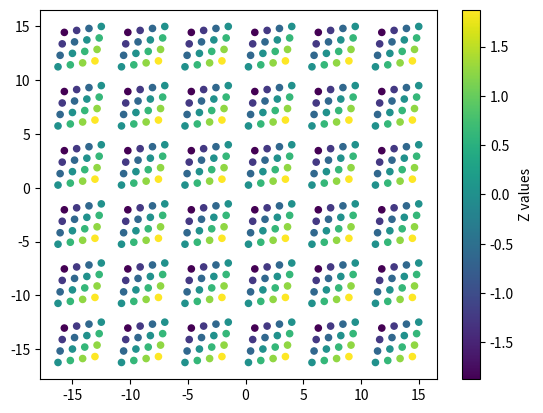

The matplotlib source for this figure:
import numpy as np
import matplotlib.pyplot as plt

class DMD:
    '''
    Class for creating a DMD consisting of an array of flat
    mirrors which are able to rotate along their diagonal 
    axis.
    '''
    def __init__(self, mirror_nr_x, mirror_nr_y, mirror_width, mirror_height, gap_x, gap_y) -> None:
        '''
        Constructor for DMD
        '''
        self.mirror_nr_x = mirror_nr_x # amount of mirrors in the x direction
        self.mirror_nr_y = mirror_nr_y # amount of mirrors in the y direction
        self.mirror_width = mirror_width # width of the mirrors
        self.mirror_height = mirror_height # height of the mirrors
        self.gap_x = gap_x # gap between mirrors in the x direction
        self.gap_y = gap_y # gap between mirrors in the y direction
        self.dmd_width = mirror_nr_x * (mirror_width + gap_x) - gap_x # total width of the dmd (x direction)
        self.dmd_height = mirror_nr_y * (mirror_height + gap_y) - gap_y # total height of the dmd (y direction)

    def range_check(self, mirror_x, mirror_y, tilt_angle, s, t):
        '''
        Check if parameters of mirror are within the defined range of the dmd.
        '''
        if (mirror_x < 0 or mirror_x >= self.mirror_nr_x):
            print("mirror_x has to be between 0 and {}".format(self.mirror_nr_x))
        if (mirror_y < 0 or mirror_y >= self.mirror_nr_y):
            print("mirror_y has to be between 0 and {}".format(self.mirror_nr_y))
        if (np.abs(tilt_angle) > 90):
            print("Tilt angle has to be inside [-90, 90]")
        if (s < 0 or s > self.mirror_width):
            print("s has to be inside [0, {}]".format(self.mirror_width))
        if (t < 0 or t > self.mirror_width):
            print("t has to be inside [0, {}]".format(self.mirror_height))

    def get_x(self, mirror_nr_x, mirror_nr_y, tilt_angle, s, t):
        '''
        Calculate the x coordinate depending on mirror properties
        '''
        self.range_check(mirror_nr_x, mirror_nr_y, tilt_angle, s, t)
        gamma = (2 * np.pi * tilt_angle) / 360 # in radiants
        cos = np.cos(gamma)
        sin = np.sin(gamma)
        # matrix_product = s * (0.5 * (1 - cos) + cos) + t * (0.5 * (1-cos) - 1/np.sqrt(2) * sin)
        matrix_product = s * (0.5 * (1 - cos) + cos) + t * (0.5 * (1-cos))
        return matrix_product + (self.mirror_width + self.gap_x) * mirror_nr_x - self.dmd_width / 2
    
    def get_y(self, mirror_nr_x, mirror_nr_y, tilt_angle, s, t):
        '''
        Calculate the y coordinate depending on mirror properties
        '''
        self.range_check(mirror_nr_x, mirror_nr_y, tilt_angle, s, t)
        gamma = (2 * np.pi * tilt_angle) / 360 # in radiants
        cos = np.cos(gamma)
        sin = np.sin(gamma)
        # matrix_product = s * (0.5 * (1 - cos) + 1/np.sqrt(2) * sin) + t * (0.5 * (1 - cos) + cos)
        matrix_product = s * (0.5 * (1 - cos)) + t * (0.5 * (1-cos) + cos)
        return matrix_product + (self.mirror_width + self.gap_y) * mirror_nr_y - self.dmd_height / 2
    
    def get_z(self, mirror_nr_x, mirror_nr_y, tilt_angle, s, t):
        '''
        Calculate the z coordinate depending on mirror properties
        '''
        self.range_check(mirror_nr_x, mirror_nr_y, tilt_angle, s, t)
        gamma = (2 * np.pi * tilt_angle) / 360 # in radiants
        cos = np.cos(gamma)
        sin = np.sin(gamma)
        # matrix_product = s * (0.5 * (1 - cos) - 1/np.sqrt(2) * sin) + t * (0.5 * (1 - cos) + 1/np.sqrt(2) * sin)
        matrix_product = 1/np.sqrt(2) * (- s * sin + t * sin)
        return matrix_product
    
    def get_coordinates(self, mirror_nr_x, mirror_nr_y, tilt_angle, s, t):
        x = self.get_x(mirror_nr_x, mirror_nr_y, tilt_angle, s, t)
        y = self.get_y(mirror_nr_x, mirror_nr_y, tilt_angle, s, t)
        z = self.get_z(mirror_nr_x, mirror_nr_y, tilt_angle, s, t)
        return np.array([x, y, z])
    
    def show_surface(self, tilt_angle):
        '''
        Display surface of the dmd where all mirrors are in the 
        same state.
        '''
        params_per_mirror = 4
        width = int(self.mirror_nr_x * (self.mirror_width + self.gap_x))
        height = int(self.mirror_nr_y * (self.mirror_height + self.gap_y))
        surface = np.zeros((width, height), np.double)
        x_values = np.array([])
        y_values = np.array([])
        z_values = np.array([])

        for m_x in np.arange(self.mirror_nr_x):
            for m_y in np.arange(self.mirror_nr_y):
                for s in np.arange(params_per_mirror):
                    s_i = self.mirror_width / params_per_mirror * s
                    for t in np.arange(params_per_mirror):
                        t_i = self.mirror_height / params_per_mirror * t
                        x = self.get_x(m_x, m_y, tilt_angle, s_i, t_i)
                        x_values = np.append(x_values, x)
                        y = self.get_y(m_x, m_y, tilt_angle, s_i, t_i)
                        y_values = np.append(y_values, y)
                        z = self.get_z(m_x, m_y, tilt_angle, s_i, t_i)
                        z_values = np.append(z_values, z)
                        # print(x, y, z)

        plt.scatter(x_values, y_values, c=z_values, cmap='viridis', s=20)
        plt.colorbar(label='Z values')
        plt.show()



def main():
    mirror_nr_x = 6
    mirror_nr_y = 6
    mirror_width = 5
    mirror_height = 5
    gap = 0.5
    dmd = DMD(mirror_nr_x, mirror_nr_y, mirror_width, mirror_height, gap, gap)
    dmd.show_surface(-45)

if __name__ == "__main__":
    main()
